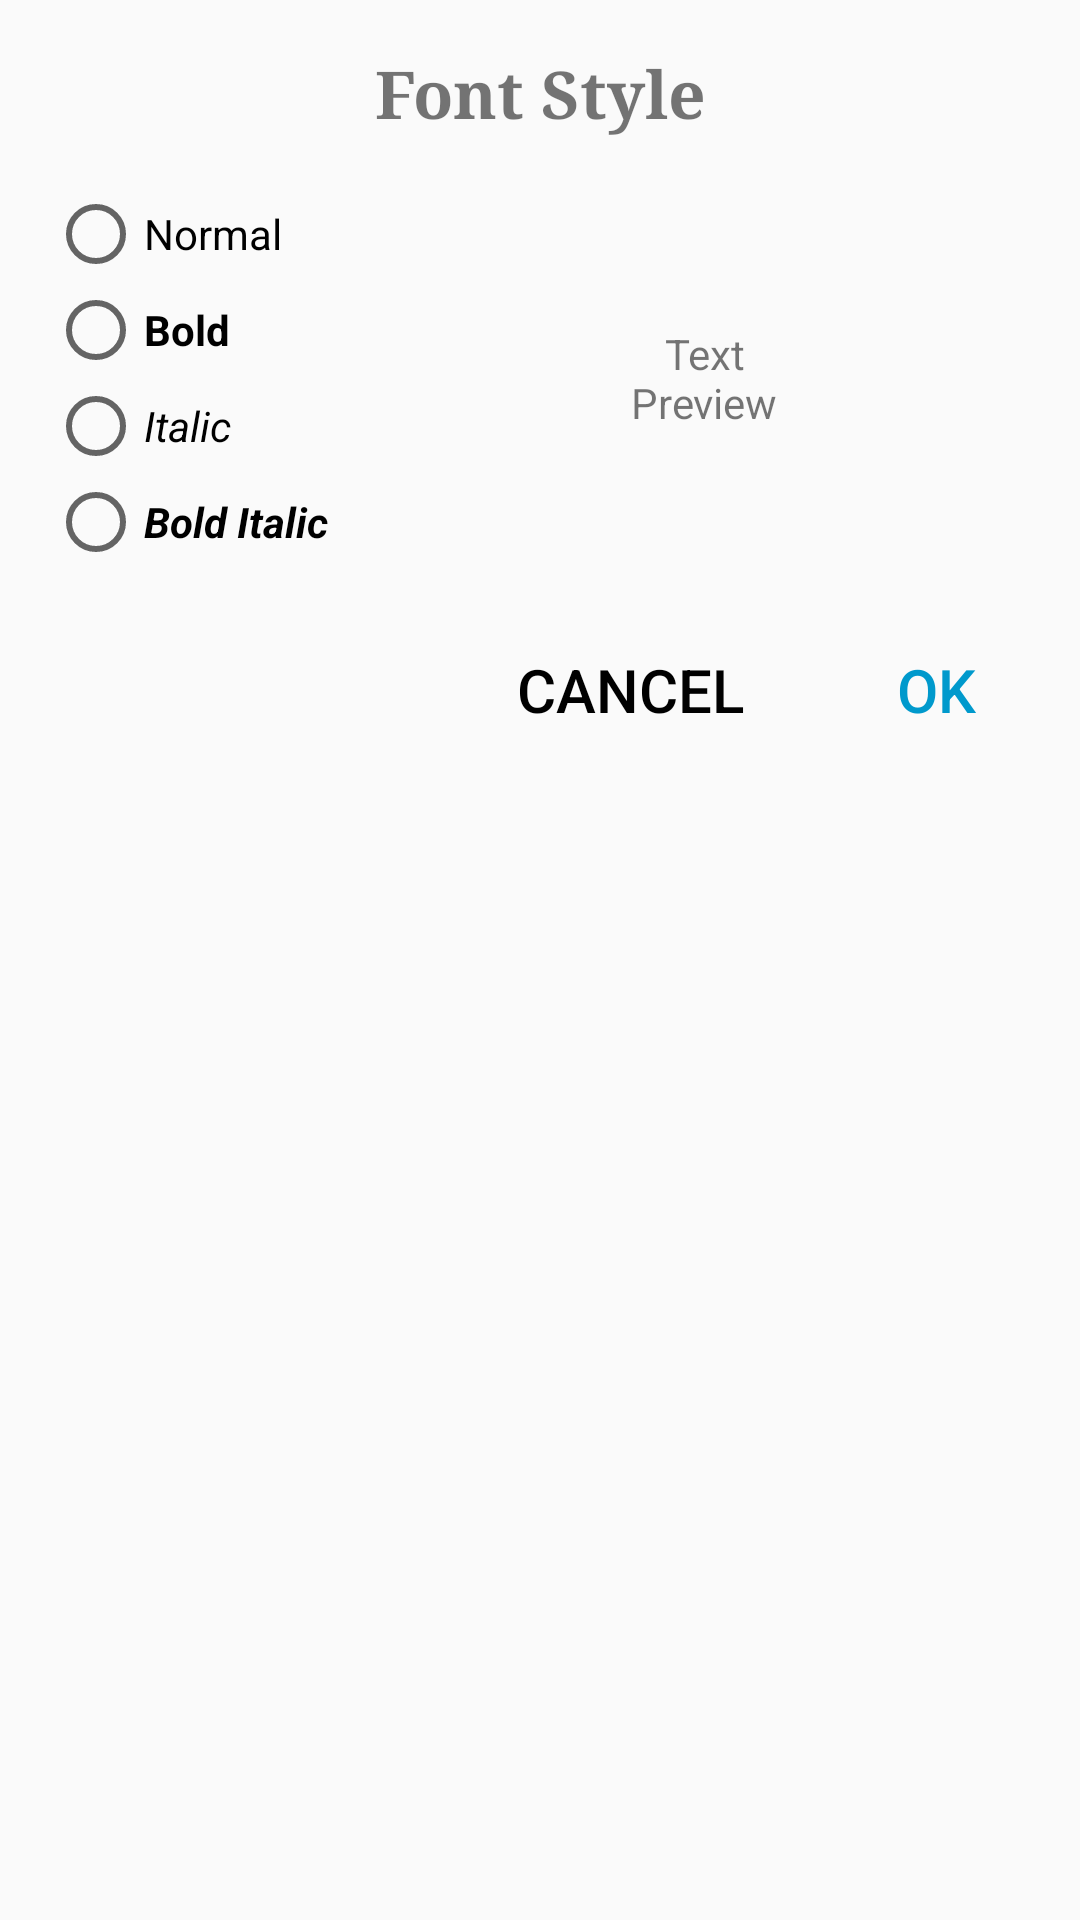

This screen was rendered from an Android layout file. Write that file and the resources it references.
<!-- AndroidManifest.xml: application theme AppTheme -->
<!-- res/layout/font_style_dialog.xml -->
<?xml version="1.0" encoding="utf-8"?>
<androidx.appcompat.widget.LinearLayoutCompat xmlns:android="http://schemas.android.com/apk/res/android"
    android:orientation="vertical"
    android:layout_width="match_parent"
    android:layout_height="wrap_content"
    android:background="@drawable/bg_dialog"
    android:layout_gravity="center_vertical"
    android:padding="16dp">

    <androidx.appcompat.widget.AppCompatTextView
        android:layout_width="match_parent"
        android:layout_height="wrap_content"
        android:gravity="center"
        android:text="@string/font_style"
        android:fontFamily="serif"
        android:textSize="22sp"
        android:textStyle="bold"/>

    <androidx.appcompat.widget.LinearLayoutCompat
        android:layout_width="match_parent"
        android:layout_height="wrap_content"
        android:gravity="center"
        android:layout_marginTop="16dp">

        <androidx.appcompat.widget.LinearLayoutCompat
            android:layout_width="wrap_content"
            android:layout_height="match_parent"
            android:gravity="center_vertical"
            android:orientation="vertical"
            android:layout_marginEnd="8dp">

            <androidx.appcompat.widget.AppCompatRadioButton
                android:id="@+id/normal"
                android:layout_width="wrap_content"
                android:layout_height="wrap_content"
                android:text="@string/fontStyle_normal"
                android:onClick="onFontStyleChecked"/>
            <androidx.appcompat.widget.AppCompatRadioButton
                android:id="@+id/bold"
                android:layout_width="wrap_content"
                android:layout_height="wrap_content"
                android:text="@string/fontStyle_bold"
                android:textStyle="bold"
                android:onClick="onFontStyleChecked"/>
            <androidx.appcompat.widget.AppCompatRadioButton
                android:id="@+id/italic"
                android:layout_width="wrap_content"
                android:layout_height="wrap_content"
                android:text="@string/fontStyle_italic"
                android:textStyle="italic"
                android:onClick="onFontStyleChecked"/>
            <androidx.appcompat.widget.AppCompatRadioButton
                android:id="@+id/bold_italic"
                android:layout_width="wrap_content"
                android:layout_height="wrap_content"
                android:text="@string/fontStyle_boldItalic"
                android:textStyle="bold|italic"
                android:onClick="onFontStyleChecked"/>

        </androidx.appcompat.widget.LinearLayoutCompat>

        <androidx.appcompat.widget.AppCompatTextView
            android:id="@+id/preview"
            android:layout_width="match_parent"
            android:layout_height="match_parent"
            android:text="@string/preview"
            android:gravity="center"
            android:layout_marginStart="8dp"/>

    </androidx.appcompat.widget.LinearLayoutCompat>

    <androidx.appcompat.widget.LinearLayoutCompat
        android:layout_width="match_parent"
        android:layout_height="wrap_content"
        android:orientation="horizontal"
        android:layout_marginTop="16dp"
        android:gravity="end">
        <Button
            android:id="@+id/input_cancel"
            android:layout_width="wrap_content"
            android:layout_height="wrap_content"
            android:text="@android:string/cancel"
            android:layout_gravity="center"
            android:background="@drawable/btn_pressed"
            android:textColor="@android:color/black"
            android:textSize="20sp"
            android:gravity="center"
            android:layout_marginEnd="8dp"
            android:paddingHorizontal="16dp"
            android:paddingVertical="3dp"
            style="?android:attr/buttonBarButtonStyle"/>

        <androidx.appcompat.widget.AppCompatButton
            android:id="@+id/input_ok"
            android:layout_width="wrap_content"
            android:layout_height="wrap_content"
            android:text="@android:string/ok"
            android:layout_gravity="center"
            android:background="@drawable/btn_pressed"
            android:textColor="@android:color/holo_blue_dark"
            android:textSize="20sp"
            android:gravity="center"
            android:layout_marginStart="8dp"
            android:paddingHorizontal="16dp"
            android:paddingVertical="3dp"
            style="?android:attr/buttonBarButtonStyle"/>
    </androidx.appcompat.widget.LinearLayoutCompat>

</androidx.appcompat.widget.LinearLayoutCompat>
<!-- resources referenced by this layout -->
<resources>
  <string name="fontStyle_bold">Bold</string>
  <string name="fontStyle_boldItalic">Bold Italic</string>
  <string name="fontStyle_italic">Italic</string>
  <string name="fontStyle_normal">Normal</string>
  <string name="font_style">Font Style</string>
  <string name="preview">Text\nPreview</string>
  <style name="AppTheme" parent="Theme.AppCompat.Light.DarkActionBar">
          <item name="android:windowLightStatusBar" tools:targetApi="m">true</item>
          <item name="android:statusBarColor" tools:targetApi="m">@android:color/white</item>
      </style>
</resources>
